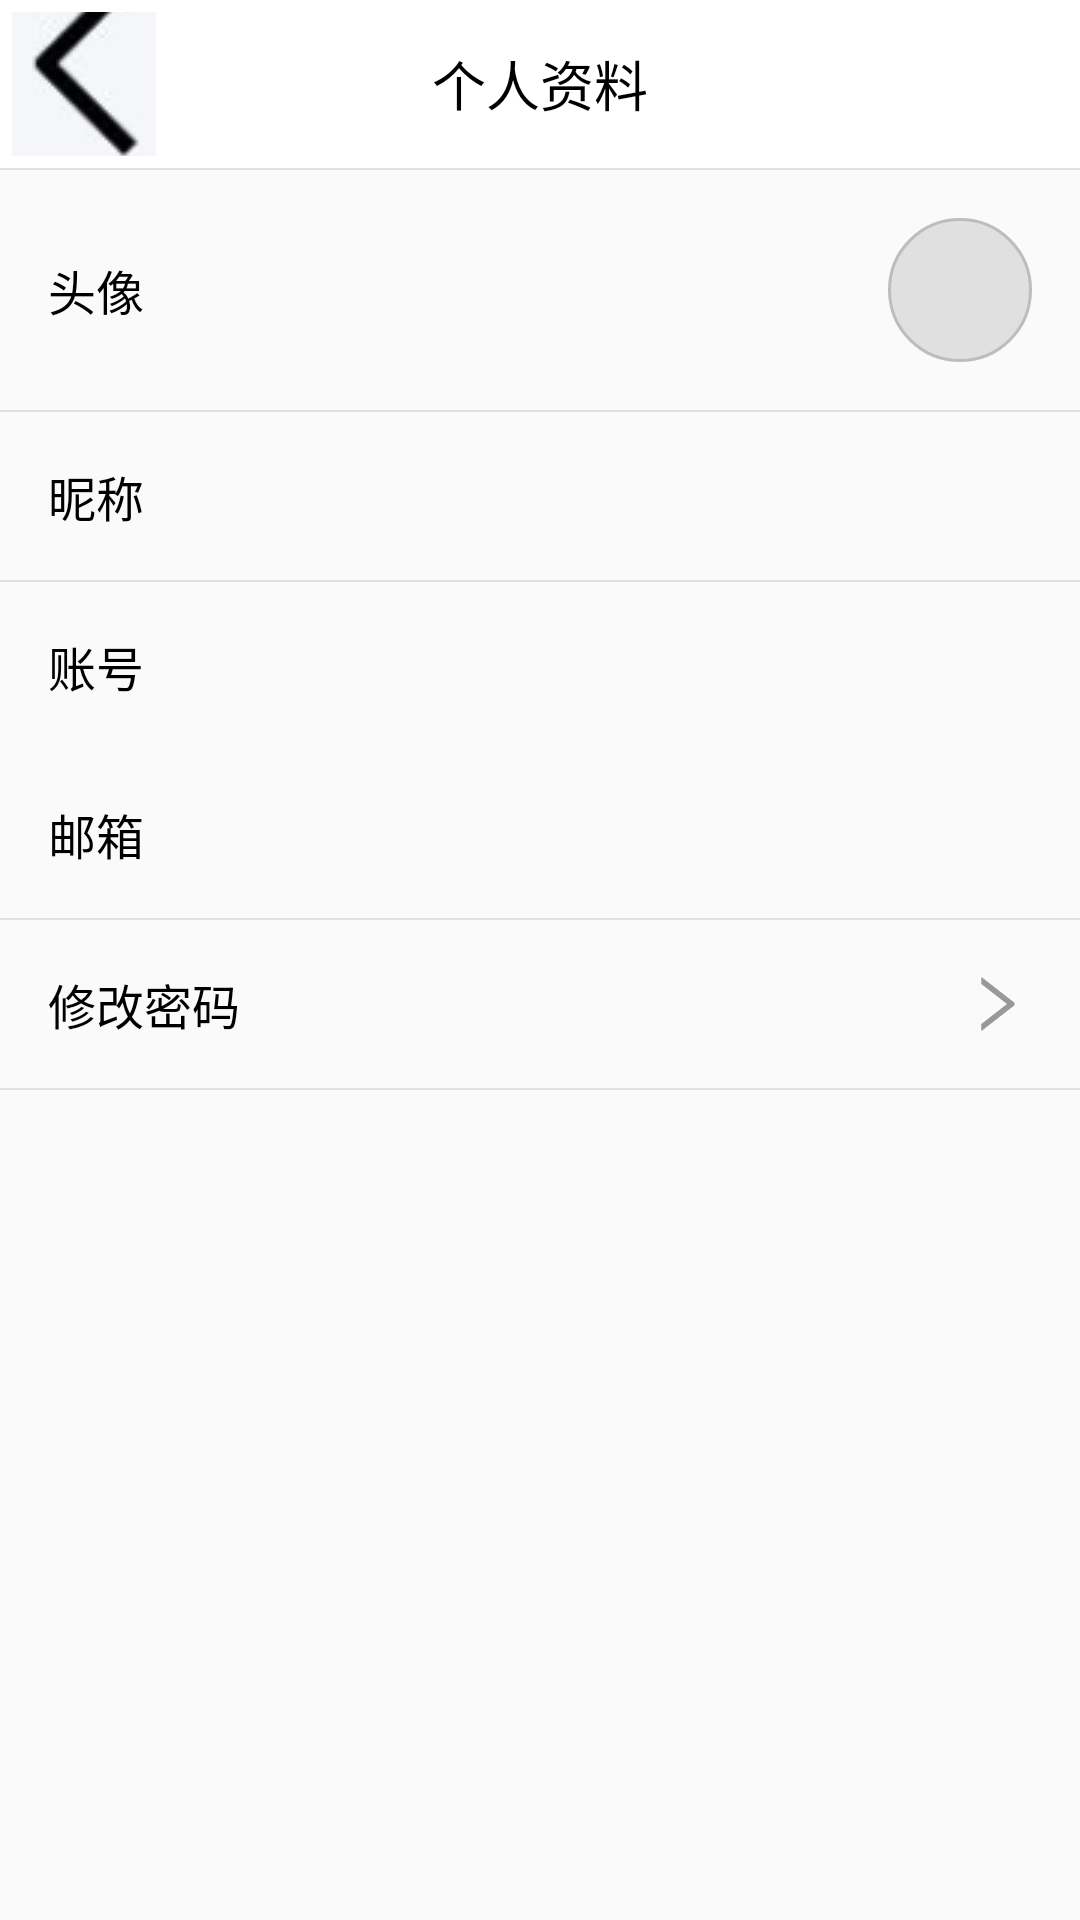

Write the Android layout XML for this screen, with the resource values it uses.
<!-- AndroidManifest.xml: activity theme Theme.AppCompat.Light.NoActionBar -->
<!-- res/layout/activity_profile.xml -->
<?xml version="1.0" encoding="utf-8"?>
<LinearLayout xmlns:android="http://schemas.android.com/apk/res/android"
    android:layout_width="match_parent"
    android:layout_height="match_parent"
    android:orientation="vertical">

    
    <View
        android:id="@+id/statusBarBackground"
        android:layout_width="match_parent"
        android:layout_height="0dp"
        android:background="@android:color/white" />

    
    <RelativeLayout
        android:layout_width="match_parent"
        android:layout_height="56dp"
        android:background="@android:color/white">

        <ImageButton
            android:id="@+id/btnBack"
            android:layout_width="48dp"
            android:layout_height="48dp"
            android:layout_centerVertical="true"
            android:layout_marginStart="4dp"
            android:background="?attr/selectableItemBackgroundBorderless"
            android:padding="12dp"
            android:src="@drawable/ic_back" />

        <TextView
            android:layout_width="wrap_content"
            android:layout_height="wrap_content"
            android:layout_centerInParent="true"
            android:text="个人资料"
            android:textColor="@android:color/black"
            android:textSize="18sp" />
    </RelativeLayout>

    
    <View
        android:layout_width="match_parent"
        android:layout_height="0.5dp"
        android:background="#E0E0E0" />

    
    <RelativeLayout
        android:id="@+id/layoutAvatar"
        android:layout_width="match_parent"
        android:layout_height="80dp"
        android:background="?attr/selectableItemBackground"
        android:clickable="true"
        android:focusable="true"
        android:padding="16dp">

        <TextView
            android:layout_width="wrap_content"
            android:layout_height="wrap_content"
            android:layout_centerVertical="true"
            android:text="头像"
            android:textColor="@android:color/black"
            android:textSize="16sp" />

        <ImageView
            android:id="@+id/imageAvatar"
            android:layout_width="48dp"
            android:layout_height="48dp"
            android:layout_alignParentEnd="true"
            android:layout_centerVertical="true"
            android:src="@drawable/default_avatar" />
    </RelativeLayout>

    <View
        android:layout_width="match_parent"
        android:layout_height="0.5dp"
        android:background="#E0E0E0" />

    
    <RelativeLayout
        android:id="@+id/layoutNickname"
        android:layout_width="match_parent"
        android:layout_height="56dp"
        android:background="?attr/selectableItemBackground"
        android:clickable="true"
        android:focusable="true"
        android:padding="16dp">

        <TextView
            android:layout_width="wrap_content"
            android:layout_height="wrap_content"
            android:layout_centerVertical="true"
            android:text="昵称"
            android:textColor="@android:color/black"
            android:textSize="16sp" />

        <TextView
            android:id="@+id/textNickname"
            android:layout_width="wrap_content"
            android:layout_height="wrap_content"
            android:layout_alignParentEnd="true"
            android:layout_centerVertical="true"
            android:textColor="#666666"
            android:textSize="16sp" />
    </RelativeLayout>

    <View
        android:layout_width="match_parent"
        android:layout_height="0.5dp"
        android:background="#E0E0E0" />

    
    <RelativeLayout
        android:layout_width="match_parent"
        android:layout_height="56dp"
        android:padding="16dp">

        <TextView
            android:layout_width="wrap_content"
            android:layout_height="wrap_content"
            android:layout_centerVertical="true"
            android:text="账号"
            android:textColor="@android:color/black"
            android:textSize="16sp" />

        <TextView
            android:id="@+id/textUsername"
            android:layout_width="wrap_content"
            android:layout_height="wrap_content"
            android:layout_alignParentEnd="true"
            android:layout_centerVertical="true"
            android:textColor="#666666"
            android:textSize="16sp" />
    </RelativeLayout>

     
    <RelativeLayout
        android:layout_width="match_parent"
        android:layout_height="56dp"
        android:padding="16dp">

        <TextView
            android:layout_width="wrap_content"
            android:layout_height="wrap_content"
            android:layout_centerVertical="true"
            android:text="邮箱"
            android:textColor="@android:color/black"
            android:textSize="16sp" />

        <TextView
            android:id="@+id/textEmail"
            android:layout_width="wrap_content"
            android:layout_height="wrap_content"
            android:layout_alignParentEnd="true"
            android:layout_centerVertical="true"
            android:textColor="#666666"
            android:textSize="16sp" />
    </RelativeLayout>

    <View
        android:layout_width="match_parent"
        android:layout_height="0.5dp"
        android:background="#E0E0E0" />

    
    <RelativeLayout
        android:id="@+id/layoutPassword"
        android:layout_width="match_parent"
        android:layout_height="56dp"
        android:background="?attr/selectableItemBackground"
        android:clickable="true"
        android:focusable="true"
        android:padding="16dp">

        <TextView
            android:layout_width="wrap_content"
            android:layout_height="wrap_content"
            android:layout_centerVertical="true"
            android:text="修改密码"
            android:textColor="@android:color/black"
            android:textSize="16sp" />

        <ImageView
            android:layout_width="24dp"
            android:layout_height="24dp"
            android:layout_alignParentEnd="true"
            android:layout_centerVertical="true"
            android:src="@drawable/ic_arrow_right" />
    </RelativeLayout>

    <View
        android:layout_width="match_parent"
        android:layout_height="0.5dp"
        android:background="#E0E0E0" />

</LinearLayout>
<!-- resources referenced by this layout -->
<resources>
  <!-- drawable default_avatar (drawable) -->
  <?xml version="1.0" encoding="utf-8"?>
  <shape xmlns:android="http://schemas.android.com/apk/res/android"
      android:shape="oval">
      <solid android:color="#E0E0E0" />
      <size
          android:width="48dp"
          android:height="48dp" />
      <stroke
          android:width="1dp"
          android:color="#BDBDBD" />
  </shape>
  <!-- drawable ic_arrow_right (drawable) -->
  <vector xmlns:android="http://schemas.android.com/apk/res/android"
      android:width="24dp"
      android:height="24dp"
      android:viewportWidth="1024"
      android:viewportHeight="1024">
      <path
          android:fillColor="#999999"
          android:pathData="M765.7,486.8L314.9,134.7c-5.3,-4.1 -12.9,-0.4 -12.9,6.3v77.3c0,4.9 2.3,9.6 6.1,12.6l360,281.1 -360,281.1c-3.9,3 -6.1,7.7 -6.1,12.6V883c0,6.7 7.7,10.4 12.9,6.3l450.8,-352.1c16.4,-12.8 16.4,-37.6 0,-50.4z"/>
  </vector>
  <!-- drawable ic_back: png bitmap (drawable, 3258 bytes) -->
</resources>
